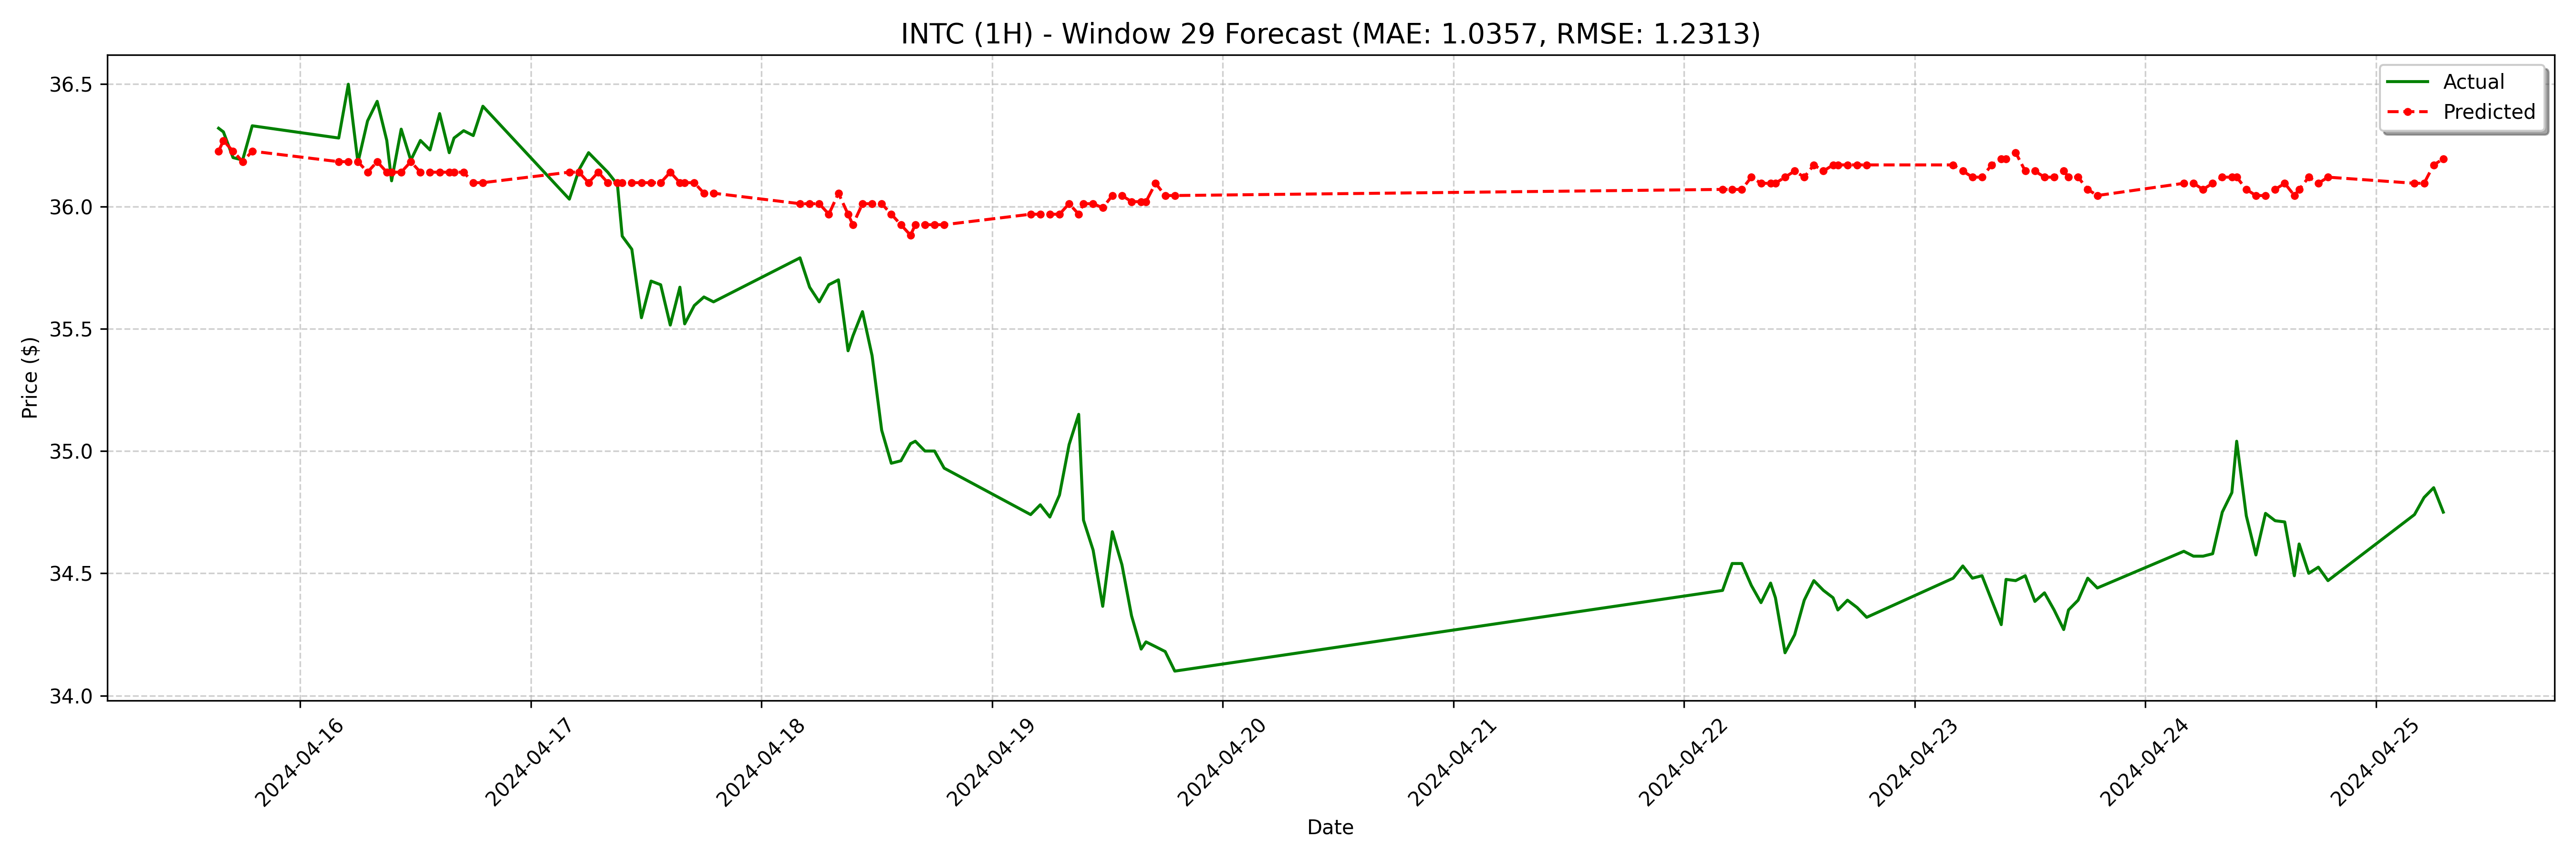

The data file committed next to this chart (first rows):
date, actual, forecast
2024-04-15 15:30:00-04:00, 36.32, 36.23
2024-04-15 16:00:00-04:00, 36.3, 36.27
2024-04-15 17:00:00-04:00, 36.2, 36.23
2024-04-15 18:00:00-04:00, 36.19, 36.18
2024-04-15 19:00:00-04:00, 36.33, 36.23
2024-04-16 04:00:00-04:00, 36.28, 36.18
2024-04-16 05:00:00-04:00, 36.5, 36.18
2024-04-16 06:00:00-04:00, 36.18, 36.18
2024-04-16 07:00:00-04:00, 36.35, 36.14
2024-04-16 08:00:00-04:00, 36.43, 36.18
2024-04-16 09:00:00-04:00, 36.27, 36.14
2024-04-16 09:30:00-04:00, 36.1, 36.14
2024-04-16 10:30:00-04:00, 36.32, 36.14
2024-04-16 11:30:00-04:00, 36.19, 36.18
2024-04-16 12:30:00-04:00, 36.27, 36.14
2024-04-16 13:30:00-04:00, 36.23, 36.14
2024-04-16 14:30:00-04:00, 36.38, 36.14
2024-04-16 15:30:00-04:00, 36.22, 36.14
2024-04-16 16:00:00-04:00, 36.28, 36.14
2024-04-16 17:00:00-04:00, 36.31, 36.14
2024-04-16 18:00:00-04:00, 36.29, 36.1
2024-04-16 19:00:00-04:00, 36.41, 36.1
2024-04-17 04:00:00-04:00, 36.03, 36.14
2024-04-17 05:00:00-04:00, 36.15, 36.14
2024-04-17 06:00:00-04:00, 36.22, 36.1
2024-04-17 07:00:00-04:00, 36.18, 36.14
2024-04-17 08:00:00-04:00, 36.14, 36.1
2024-04-17 09:00:00-04:00, 36.09, 36.1
2024-04-17 09:30:00-04:00, 35.88, 36.1
2024-04-17 10:30:00-04:00, 35.83, 36.1
2024-04-17 11:30:00-04:00, 35.55, 36.1
2024-04-17 12:30:00-04:00, 35.7, 36.1
2024-04-17 13:30:00-04:00, 35.68, 36.1
2024-04-17 14:30:00-04:00, 35.52, 36.14
2024-04-17 15:30:00-04:00, 35.67, 36.1
2024-04-17 16:00:00-04:00, 35.52, 36.1
2024-04-17 17:00:00-04:00, 35.59, 36.1
2024-04-17 18:00:00-04:00, 35.63, 36.05
2024-04-17 19:00:00-04:00, 35.61, 36.05
2024-04-18 04:00:00-04:00, 35.79, 36.01
2024-04-18 05:00:00-04:00, 35.67, 36.01
2024-04-18 06:00:00-04:00, 35.61, 36.01
2024-04-18 07:00:00-04:00, 35.68, 35.97
2024-04-18 08:00:00-04:00, 35.7, 36.05
2024-04-18 09:00:00-04:00, 35.41, 35.97
2024-04-18 09:30:00-04:00, 35.47, 35.93
2024-04-18 10:30:00-04:00, 35.57, 36.01
2024-04-18 11:30:00-04:00, 35.39, 36.01
2024-04-18 12:30:00-04:00, 35.09, 36.01
2024-04-18 13:30:00-04:00, 34.95, 35.97
2024-04-18 14:30:00-04:00, 34.96, 35.93
2024-04-18 15:30:00-04:00, 35.03, 35.88
2024-04-18 16:00:00-04:00, 35.04, 35.93
2024-04-18 17:00:00-04:00, 35.0, 35.93
2024-04-18 18:00:00-04:00, 35.0, 35.93
2024-04-18 19:00:00-04:00, 34.93, 35.93
2024-04-19 04:00:00-04:00, 34.74, 35.97
2024-04-19 05:00:00-04:00, 34.78, 35.97
2024-04-19 06:00:00-04:00, 34.73, 35.97
2024-04-19 07:00:00-04:00, 34.82, 35.97
... 68 more rows
